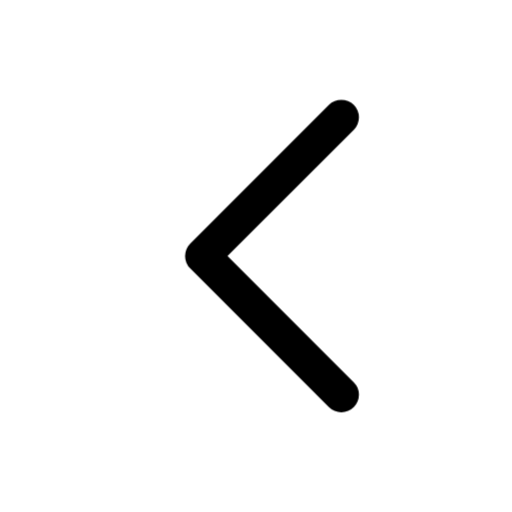
t = 0.00 s
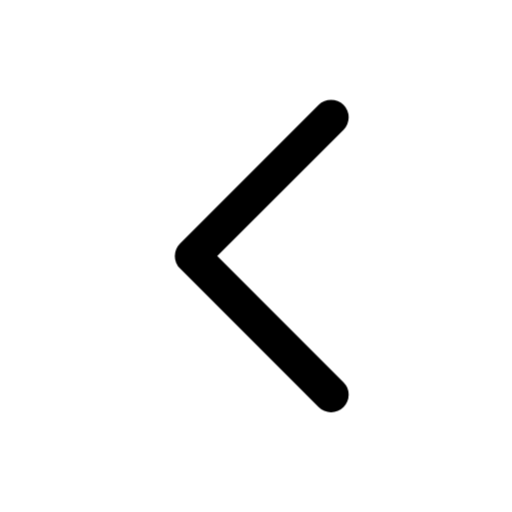
t = 0.16 s
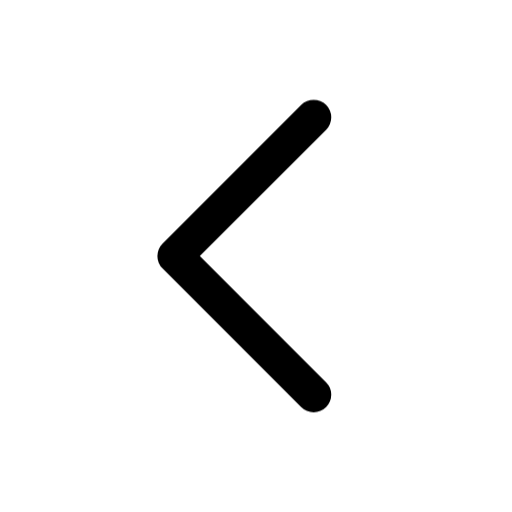
t = 0.34 s
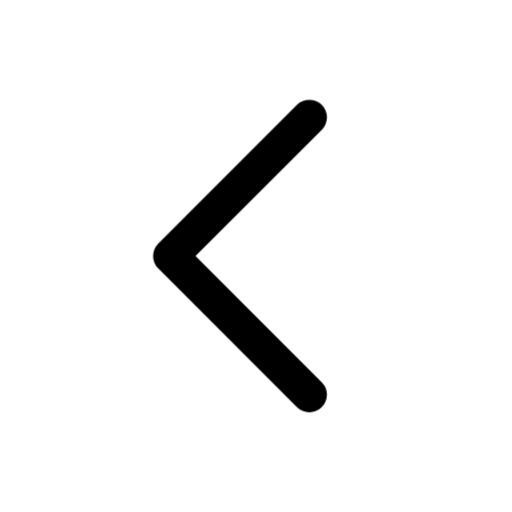
t = 0.46 s
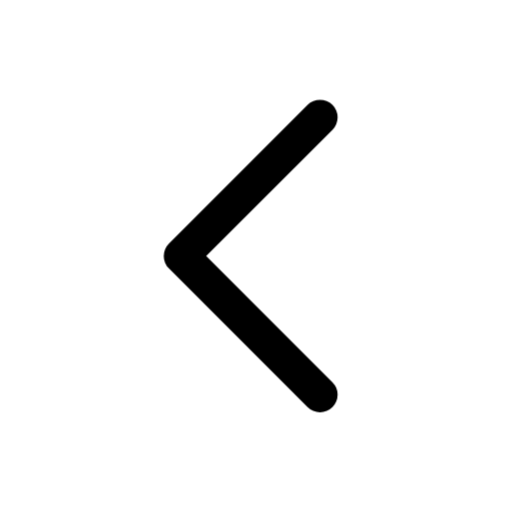
t = 0.66 s
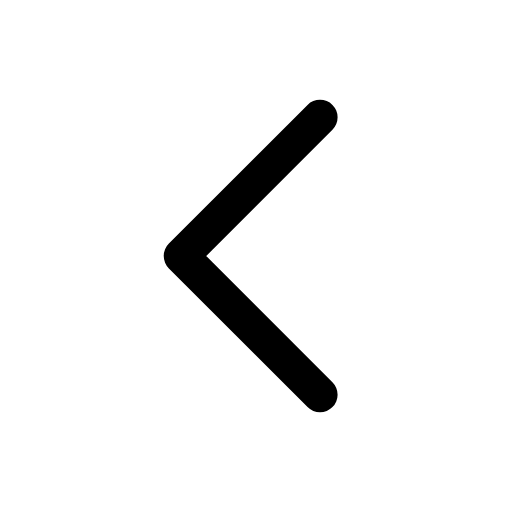
t = 0.80 s

The animated SVG that drew these frames (rendered in a browser with its animation timeline set to each time). Animation: 1 CSS @keyframes rule; one cycle of 0.80 s.

<svg xmlns="http://www.w3.org/2000/svg" width="24" height="24" viewBox="0 0 24 24" fill="none" role="img" aria-label="Previous" class="ecui-chevron-left-mono-motion">
<title>Previous</title>
<desc>The directional stroke leads a short movement and returns.</desc>
<style>@media(prefers-reduced-motion:no-preference){.ecui-chevron-left-mono-motion .p0{transform-box:view-box;transform-origin:12px 12px;animation:ecui-chevron-left-mono-motion-p0 800ms cubic-bezier(.3,0,.2,1) 1 backwards}@keyframes ecui-chevron-left-mono-motion-p0{0%{transform:translateX(1px)}26%{transform:translateX(0.5px)}58%{transform:translateX(-0.5px)}82%{transform:translateX(0px)}100%{transform:translateX(0px)}}}</style>
<path class="p0" d="M15 5.5L8.5 12L15 18.5" fill="none" stroke="currentColor" stroke-width="1.65" stroke-linecap="round" stroke-linejoin="round"/>
</svg>
